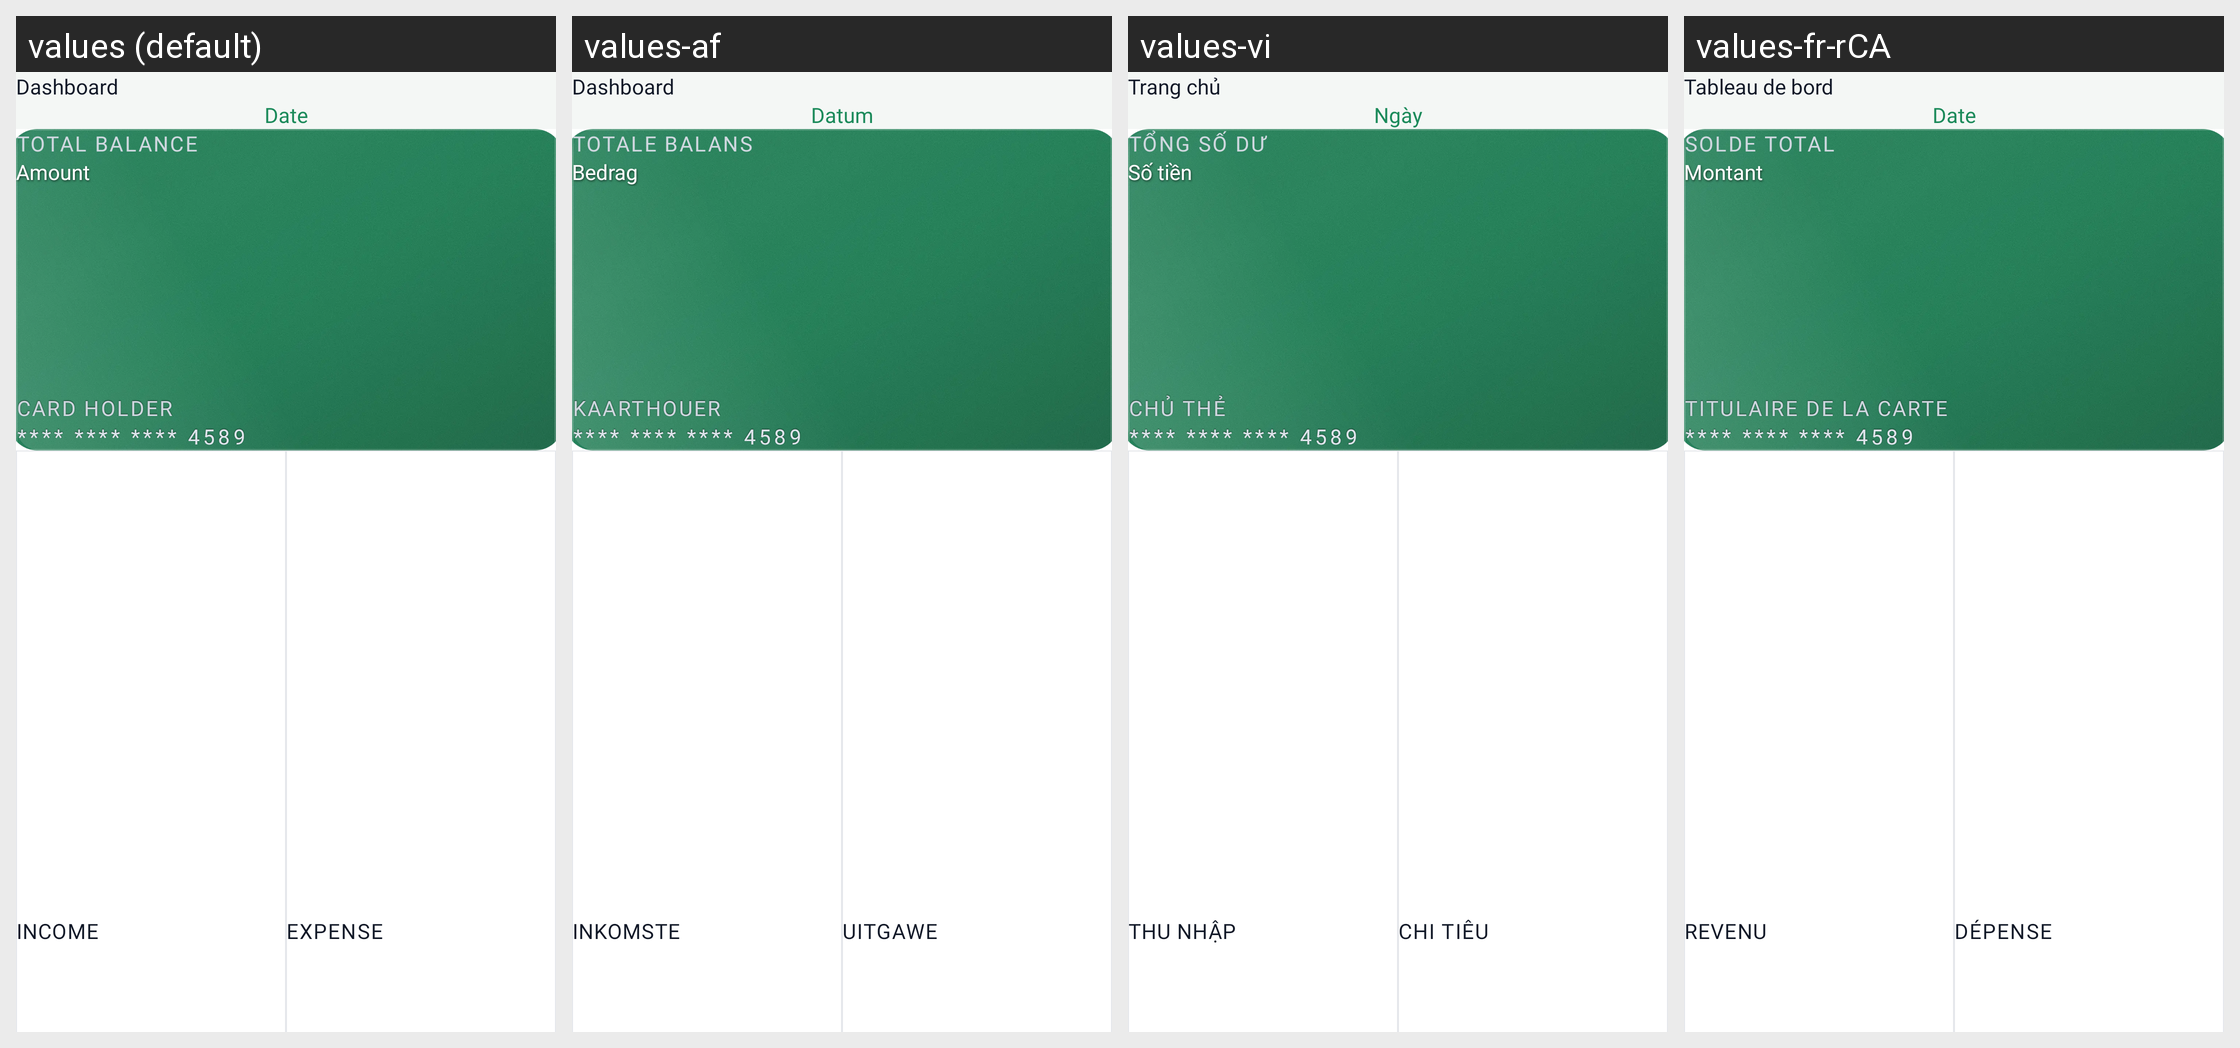

This grid shows one Android layout under several languages. Give, for every string resource on the screen, its name, the default text and each shown locale's text.
Android screen res/layout/fragment_dashboard.xml rendered under 4 locales, left to right: values (default), values-af, values-vi, values-fr-rCA. Device: Nexus 5 (rendered at 1080×1920; each locale shown at half size, 540×960, under a caption strip naming it); theme Theme.ExpenseBook.
Other locales in the repository, not shown: values-ar, values-de, values-es, values-fil, values-fr, values-hi, values-hu, values-in, values-it, values-ja, values-ko, values-pl, values-pt, values-pt-rBR, values-ro, values-ru, values-th, values-tr, values-uk, values-zh, values-zh-rCN, values-zh-rTW.
Strings drawn on this screen, with the default value and each locale's value (text and hints the layout hard-codes, and strings that could not be matched under every locale, appear in the picture but are not listed):

nav_dashboard
  values: Dashboard
  values-af: Dashboard
  values-vi: Trang chủ
  values-fr-rCA: Tableau de bord

date
  values: Date
  values-af: Datum
  values-vi: Ngày
  values-fr-rCA: Date

total_balance
  values: Total Balance
  values-af: Totale Balans
  values-vi: Tổng số dư
  values-fr-rCA: Solde Total

amount
  values: Amount
  values-af: Bedrag
  values-vi: Số tiền
  values-fr-rCA: Montant

text_card_holder
  values: CARD HOLDER
  values-af: KAARTHOUER
  values-vi: CHỦ THẺ
  values-fr-rCA: TITULAIRE DE LA CARTE

default_card_number
  values: **** **** **** 4589
  values-af: **** **** **** 4589
  values-vi: **** **** **** 4589
  values-fr-rCA: **** **** **** 4589

income
  values: Income
  values-af: Inkomste
  values-vi: Thu nhập
  values-fr-rCA: Revenu

expense
  values: Expense
  values-af: Uitgawe
  values-vi: Chi tiêu
  values-fr-rCA: Dépense
